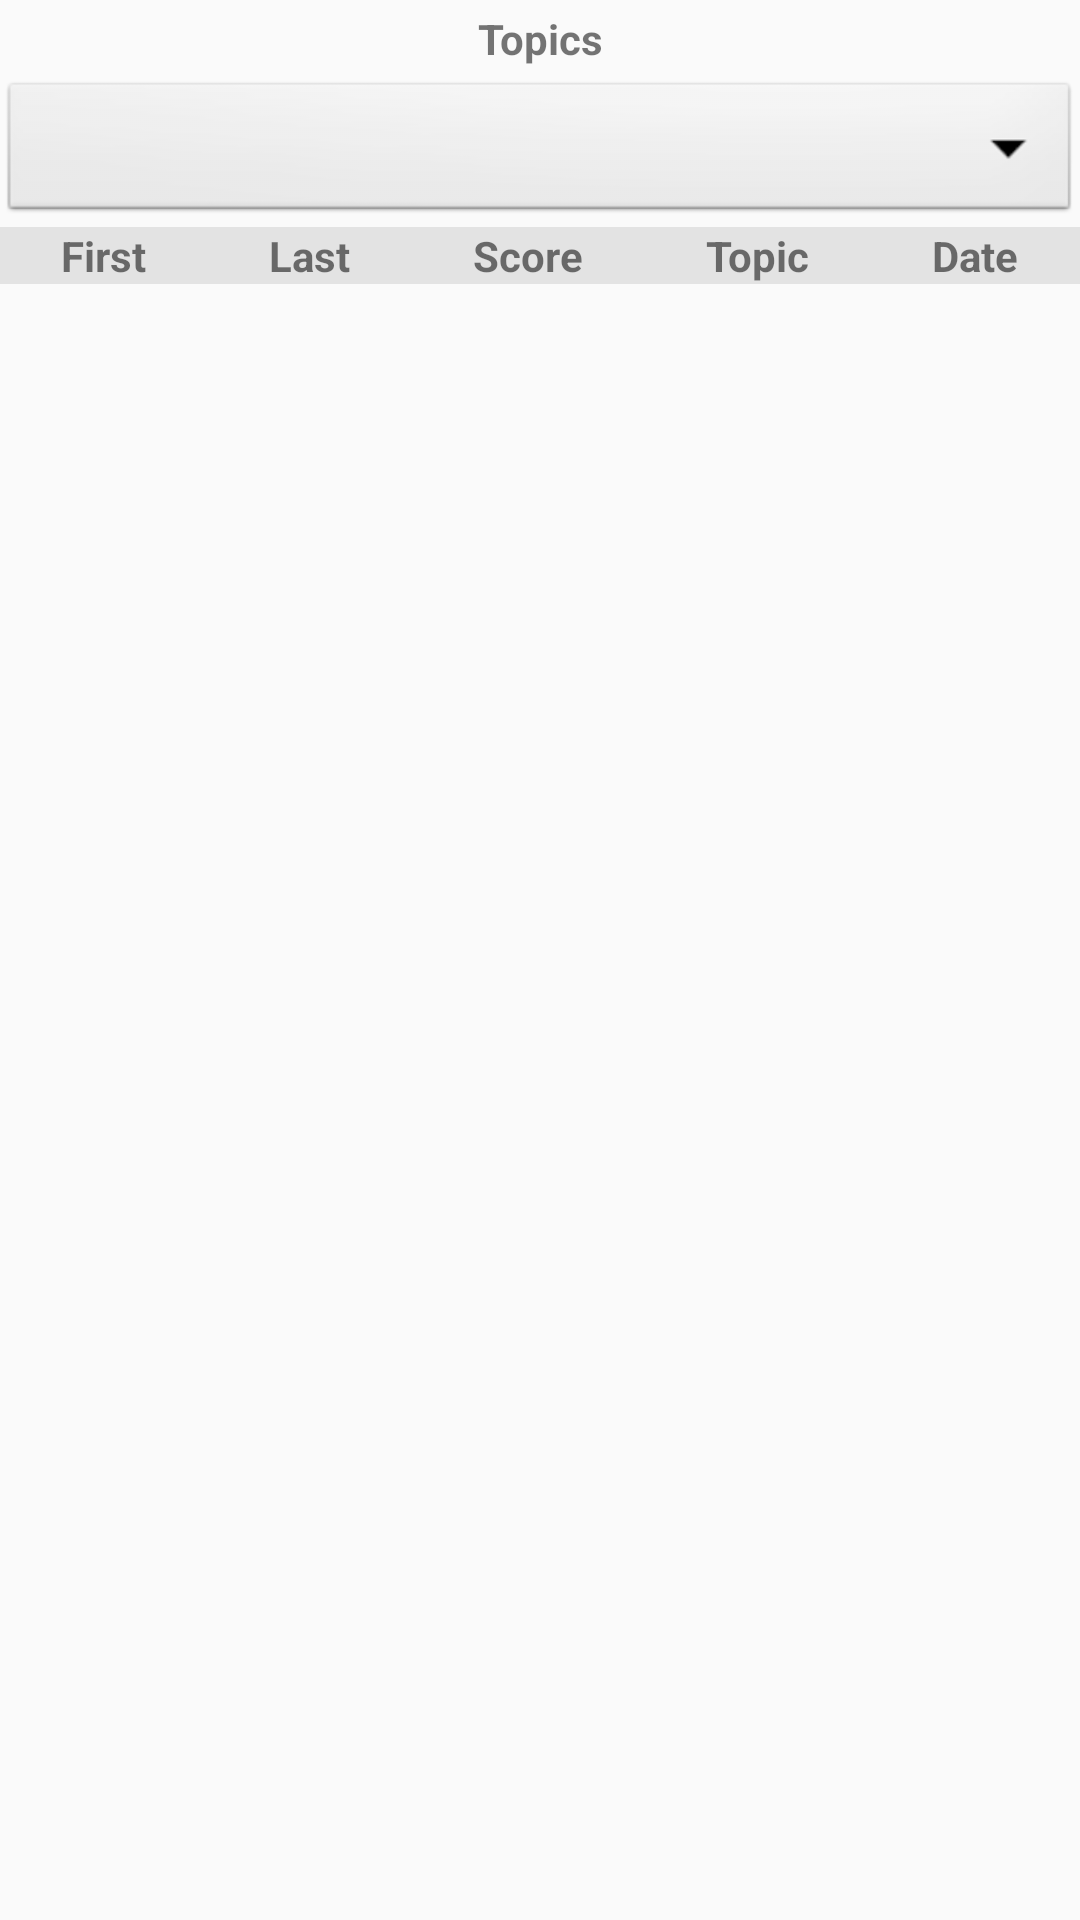

Here is an Android app screen rendered from its layout file. Give the layout XML and the strings, colors and styles it references.
<!-- AndroidManifest.xml: activity theme ERASFlashCardsTheme -->
<!-- res/layout/activity_scores.xml -->
<?xml version="1.0" encoding="utf-8"?>
<LinearLayout xmlns:android="http://schemas.android.com/apk/res/android"
    xmlns:tools="http://schemas.android.com/tools"
    android:layout_width="match_parent"
    android:layout_height="match_parent"
    android:orientation="vertical"
    tools:context=".ScoresActivity">


    <TextView
        android:id="@+id/editTextLabelTopics"
        android:layout_width="match_parent"
        android:layout_height="wrap_content"
        android:gravity="center"
        android:textStyle="bold"
        android:paddingTop="10px"
        android:paddingBottom="10px"
        android:text="@string/labelTopics" />

    <LinearLayout
        android:layout_width="match_parent"
        android:layout_height="wrap_content"
        android:orientation="horizontal">

        <Spinner
            android:id="@+id/spinnerCategory"
            android:layout_width="match_parent"
            android:layout_height="50dp"
            android:background="@android:drawable/btn_dropdown"
            android:spinnerMode="dropdown"
            android:paddingBottom="10px"/>

    </LinearLayout>

    <TableLayout
        android:layout_width="match_parent"
        android:layout_height="wrap_content">

        <TableRow
            android:background="#E3E3E3">

            <TextView
                android:layout_weight="1"
                android:gravity="center"
                android:textStyle="bold"
                android:text="@string/fname" />
            <TextView
                android:layout_weight="1"
                android:gravity="center"
                android:textStyle="bold"
                android:text="@string/lname" />
            <TextView
                android:layout_weight="1"
                android:gravity="center"
                android:textStyle="bold"
                android:text="@string/grade" />
            <TextView
                android:layout_weight="1"
                android:gravity="center"
                android:textStyle="bold"
                android:text="@string/category" />
            <TextView
                android:layout_weight="1"
                android:gravity="center"
                android:textStyle="bold"
                android:text="@string/date" />

        </TableRow>

    <androidx.recyclerview.widget.RecyclerView
        android:id="@+id/recycler"
        android:layout_width="match_parent"
        android:layout_height="wrap_content" />

    </TableLayout>

</LinearLayout>
<!-- resources referenced by this layout -->
<resources>
  <string name="category">Topic</string>
  <string name="date">Date</string>
  <string name="fname">First</string>
  <string name="grade">Score</string>
  <string name="labelTopics">Topics</string>
  <string name="lname">Last</string>
  <style name="ERASFlashCardsTheme" parent="Theme.AppCompat.Light.DarkActionBar">
          <item name="colorPrimary">@color/colorPrimary</item>
          <item name="colorPrimaryDark">@color/colorPrimaryDark</item>
          <item name="colorAccent">@color/colorAccent</item>
          <item name="android:background">@null</item>
      </style>
  <color name="colorPrimary">#6A0888</color>
  <color name="colorPrimaryDark">#6A0888</color>
  <color name="colorAccent">#03DAC5</color>
</resources>
